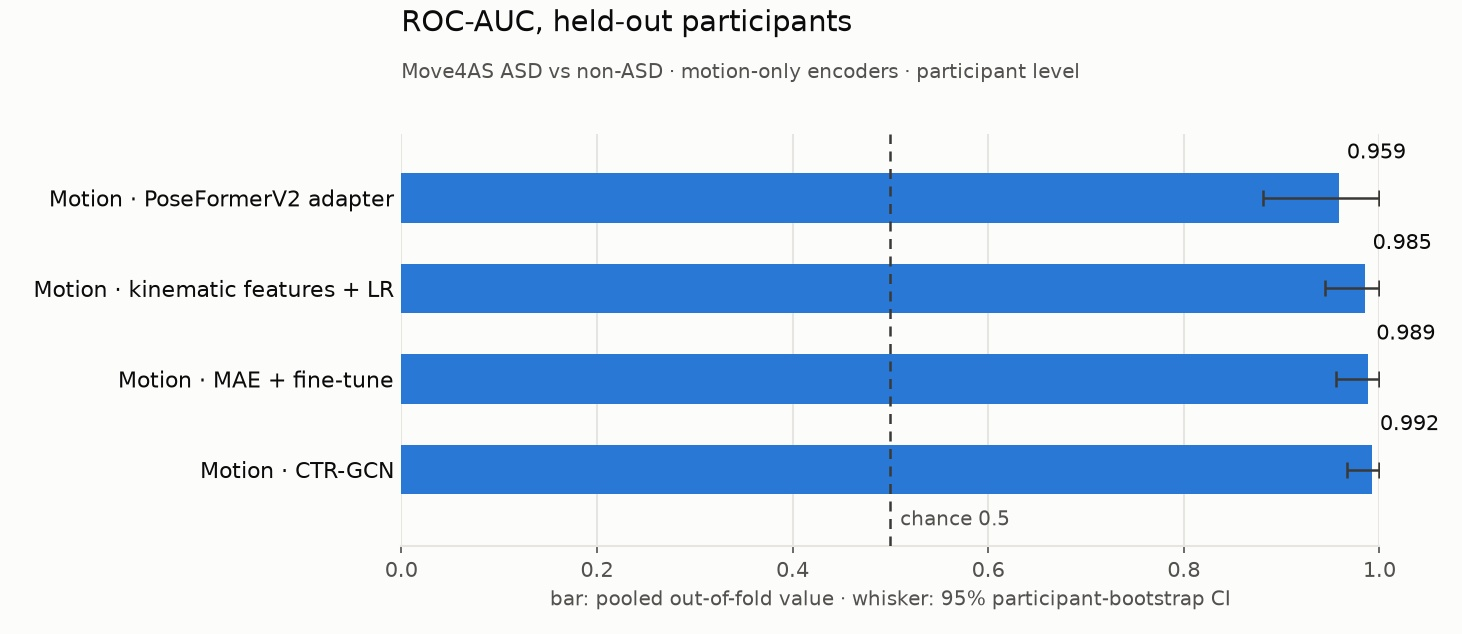

Source data for this figure (header and first rows):
label, value, lo, hi, n
Motion · PoseFormerV2 adapter, 0.9586, 0.8808, 1.0, 33
Motion · kinematic features + LR, 0.985, 0.9444, 1.0, 33
Motion · MAE + fine-tune, 0.9887, 0.9559, 1.0, 33
Motion · CTR-GCN, 0.9925, 0.9669, 1.0, 33
